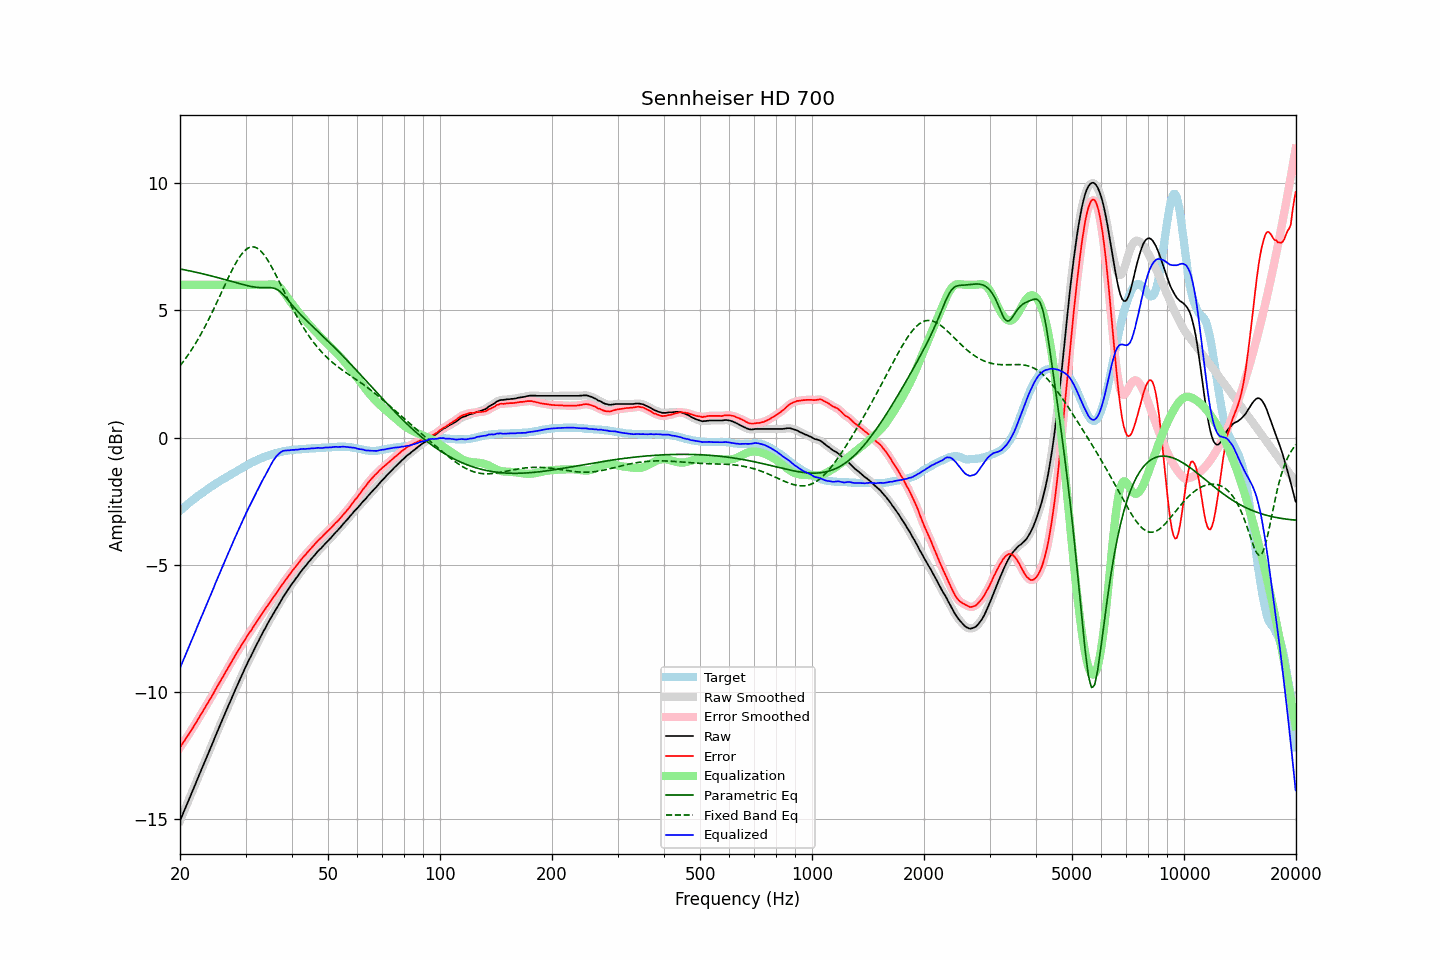

Values plotted in this chart, from the file beside it:
frequency, raw, error, smoothed, error_smoothed, equalization, parametric_eq, fixed_band_eq, equalized_raw, equalized_smoothed, target
20.00, -15.05, -12.17, -15.05, -12.17, 6.00, 6.62, 2.81, -9.05, -9.05, -2.88
20.20, -14.90, -12.08, -14.90, -12.08, 6.00, 6.61, 2.90, -8.90, -8.90, -2.82
20.40, -14.75, -11.98, -14.75, -11.98, 6.00, 6.60, 2.98, -8.75, -8.75, -2.77
20.61, -14.61, -11.89, -14.60, -11.89, 6.00, 6.58, 3.06, -8.61, -8.60, -2.71
20.81, -14.45, -11.79, -14.45, -11.79, 6.00, 6.57, 3.15, -8.45, -8.45, -2.66
21.02, -14.30, -11.70, -14.30, -11.70, 6.00, 6.56, 3.24, -8.30, -8.30, -2.60
21.23, -14.15, -11.60, -14.15, -11.60, 6.00, 6.54, 3.33, -8.15, -8.15, -2.55
21.44, -14.00, -11.50, -14.00, -11.50, 6.00, 6.53, 3.43, -8.00, -8.00, -2.50
21.66, -13.86, -11.40, -13.85, -11.40, 6.00, 6.52, 3.53, -7.86, -7.85, -2.45
21.87, -13.70, -11.30, -13.70, -11.30, 6.00, 6.50, 3.63, -7.70, -7.70, -2.40
22.09, -13.55, -11.20, -13.55, -11.20, 6.00, 6.49, 3.73, -7.55, -7.55, -2.35
22.31, -13.39, -11.09, -13.40, -11.09, 6.00, 6.48, 3.84, -7.39, -7.40, -2.30
22.54, -13.25, -10.98, -13.24, -10.98, 6.00, 6.46, 3.95, -7.25, -7.24, -2.26
22.76, -13.09, -10.88, -13.09, -10.88, 6.00, 6.45, 4.06, -7.09, -7.09, -2.21
22.99, -12.94, -10.77, -12.94, -10.77, 6.00, 6.43, 4.17, -6.94, -6.94, -2.17
23.22, -12.79, -10.67, -12.79, -10.67, 6.00, 6.42, 4.29, -6.79, -6.79, -2.12
23.45, -12.64, -10.56, -12.64, -10.56, 6.00, 6.40, 4.41, -6.64, -6.64, -2.08
23.69, -12.50, -10.46, -12.49, -10.46, 6.00, 6.39, 4.53, -6.50, -6.49, -2.03
23.92, -12.34, -10.35, -12.34, -10.35, 6.00, 6.37, 4.66, -6.34, -6.34, -1.99
24.16, -12.19, -10.25, -12.19, -10.25, 6.00, 6.35, 4.79, -6.19, -6.19, -1.94
24.40, -12.04, -10.14, -12.04, -10.14, 6.00, 6.34, 4.92, -6.04, -6.04, -1.90
24.65, -11.90, -10.03, -11.89, -10.03, 6.00, 6.32, 5.05, -5.90, -5.89, -1.86
24.89, -11.73, -9.91, -11.74, -9.91, 6.00, 6.30, 5.18, -5.73, -5.74, -1.82
25.14, -11.58, -9.80, -11.58, -9.80, 6.00, 6.29, 5.32, -5.58, -5.58, -1.78
25.39, -11.43, -9.69, -11.43, -9.69, 6.00, 6.27, 5.45, -5.43, -5.43, -1.74
25.65, -11.28, -9.58, -11.28, -9.58, 6.00, 6.25, 5.59, -5.28, -5.28, -1.70
25.91, -11.14, -9.47, -11.14, -9.47, 6.00, 6.24, 5.73, -5.14, -5.14, -1.66
26.16, -10.99, -9.37, -10.99, -9.36, 6.00, 6.22, 5.86, -4.99, -4.99, -1.62
26.43, -10.85, -9.25, -10.84, -9.25, 6.00, 6.20, 6.00, -4.85, -4.84, -1.59
26.69, -10.69, -9.14, -10.70, -9.14, 6.00, 6.18, 6.14, -4.69, -4.70, -1.55
26.96, -10.55, -9.03, -10.55, -9.03, 6.00, 6.17, 6.27, -4.55, -4.55, -1.51
27.23, -10.41, -8.92, -10.40, -8.92, 6.00, 6.15, 6.40, -4.41, -4.40, -1.48
27.50, -10.25, -8.81, -10.26, -8.81, 6.00, 6.13, 6.53, -4.25, -4.26, -1.44
27.77, -10.11, -8.71, -10.11, -8.70, 6.00, 6.11, 6.65, -4.11, -4.11, -1.40
28.05, -9.96, -8.59, -9.97, -8.60, 6.00, 6.09, 6.77, -3.96, -3.97, -1.37
28.33, -9.82, -8.49, -9.82, -8.49, 6.00, 6.08, 6.88, -3.82, -3.82, -1.33
28.62, -9.69, -8.39, -9.68, -8.39, 6.00, 6.06, 6.99, -3.69, -3.68, -1.29
28.90, -9.54, -8.29, -9.54, -8.29, 6.00, 6.04, 7.08, -3.54, -3.54, -1.25
29.19, -9.40, -8.18, -9.40, -8.18, 6.00, 6.02, 7.18, -3.40, -3.40, -1.22
29.48, -9.26, -8.08, -9.26, -8.08, 6.00, 6.01, 7.25, -3.26, -3.26, -1.18
29.78, -9.13, -7.98, -9.12, -7.98, 6.00, 5.99, 7.32, -3.13, -3.12, -1.14
30.08, -8.99, -7.87, -8.99, -7.88, 6.00, 5.98, 7.38, -2.99, -2.99, -1.11
30.38, -8.86, -7.78, -8.86, -7.78, 6.00, 5.96, 7.43, -2.86, -2.86, -1.07
30.68, -8.72, -7.68, -8.73, -7.69, 6.00, 5.95, 7.46, -2.72, -2.73, -1.04
30.99, -8.61, -7.60, -8.60, -7.59, 6.00, 5.93, 7.48, -2.61, -2.60, -1.00
31.30, -8.48, -7.50, -8.48, -7.50, 6.00, 5.92, 7.49, -2.48, -2.48, -0.97
31.61, -8.34, -7.40, -8.35, -7.41, 6.00, 5.91, 7.49, -2.34, -2.35, -0.94
31.93, -8.23, -7.31, -8.22, -7.31, 6.00, 5.90, 7.46, -2.23, -2.22, -0.91
32.24, -8.09, -7.21, -8.10, -7.21, 6.00, 5.90, 7.44, -2.09, -2.10, -0.88
32.57, -7.97, -7.12, -7.97, -7.12, 6.00, 5.89, 7.39, -1.97, -1.97, -0.85
32.89, -7.84, -7.02, -7.84, -7.02, 6.00, 5.89, 7.34, -1.84, -1.84, -0.82
33.22, -7.72, -6.92, -7.72, -6.92, 6.00, 5.89, 7.27, -1.72, -1.72, -0.80
33.55, -7.60, -6.83, -7.61, -6.83, 6.00, 5.88, 7.20, -1.60, -1.61, -0.77
33.89, -7.49, -6.74, -7.49, -6.74, 6.00, 5.89, 7.11, -1.49, -1.49, -0.75
34.23, -7.37, -6.64, -7.37, -6.64, 6.00, 5.89, 7.02, -1.37, -1.37, -0.73
34.57, -7.25, -6.55, -7.26, -6.55, 6.01, 5.89, 6.92, -1.25, -1.25, -0.70
34.92, -7.14, -6.46, -7.14, -6.46, 6.01, 5.89, 6.81, -1.13, -1.13, -0.68
35.27, -7.04, -6.37, -7.03, -6.37, 6.02, 5.88, 6.70, -1.02, -1.02, -0.66
35.62, -6.92, -6.28, -6.93, -6.28, 6.02, 5.87, 6.58, -0.91, -0.91, -0.64
35.97, -6.82, -6.20, -6.82, -6.19, 6.00, 5.85, 6.46, -0.82, -0.82, -0.62
... 635 more rows
